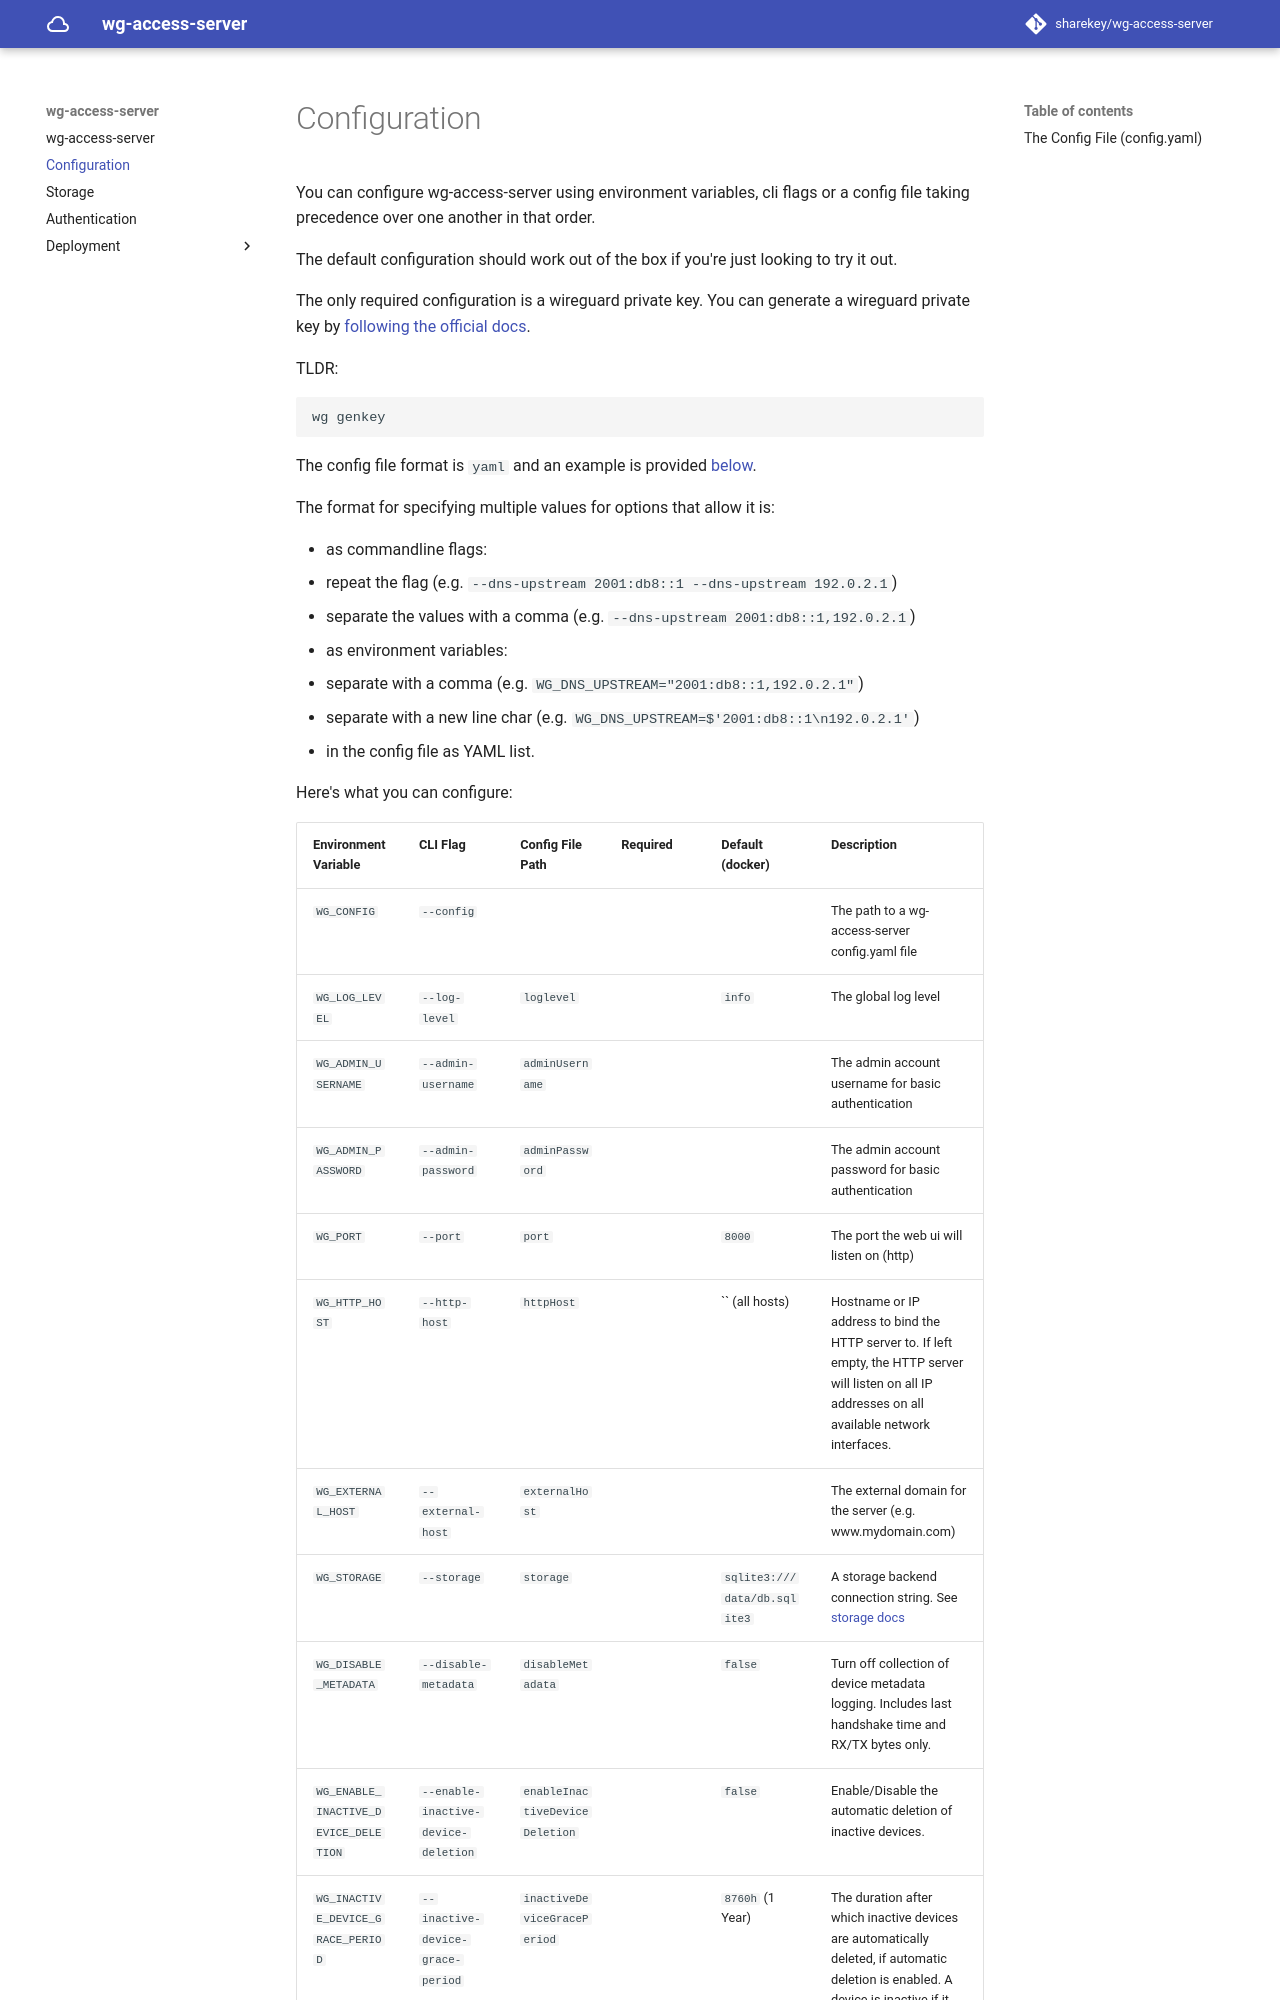

repository: sharekey/wg-access-server · page: 2-configuration/index.html · generator: mkdocs

# Configuration

You can configure wg-access-server using environment variables, cli flags or a config file
taking precedence over one another in that order.

The default configuration should work out of the box if you're just looking to try it out.

The only required configuration is a wireguard private key.
You can generate a wireguard private key by [following the official docs](https://www.wireguard.com/quickstart/#key-generation).

TLDR:

```bash
wg genkey
```

The config file format is `yaml` and an example is provided [below](#the-config-file-configyaml).

The format for specifying multiple values for options that allow it is:

- as commandline flags:
  - repeat the flag (e.g. `--dns-upstream 2001:db8::1 --dns-upstream 192.0.2.1`)
  - separate the values with a comma (e.g. `--dns-upstream 2001:db8::1,192.0.2.1`)
- as environment variables:
  - separate with a comma (e.g. `WG_DNS_UPSTREAM="2001:db8::1,192.0.2.1"`)
  - separate with a new line char (e.g. `WG_DNS_UPSTREAM=$'2001:db8::1\n192.0.2.1'`)
- in the config file as YAML list.

Here's what you can configure:
